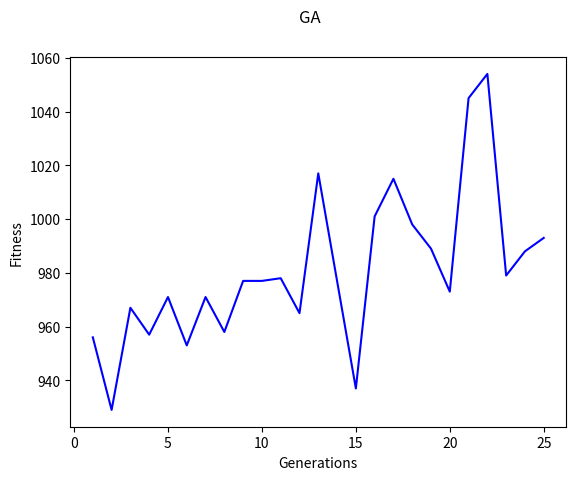

The matplotlib source for this figure:
import random
import numpy as np
import matplotlib.pyplot as plt
import matplotlib.patches as mpatches

class GA:

    def __init__(self, cityNames, cityDistances, populationSize, crossoverRate, mutationRate, twoPointCrossover = True):
        self.cityNames = cityNames
        self.cityDistances = cityDistances

        self.mutationRate = mutationRate
        self.crossoverRate = crossoverRate
        self.twoPointCrossover = twoPointCrossover
        self.populationSize = populationSize

        self.currentGen = []
        self.nextGen = []
        self.generation = 0

        #graph stuff
        self.generations = []
        self.avgFitnesses = []

        for _ in range(self.populationSize):
            self.currentGen.append(path(len(self.cityNames)))

    def converge(self, maxGens = 1000):
        while self.generation < maxGens:
            sumFitness = 0
            for _ in range(self.populationSize // 2):
                male = self.binaryTournament()
                female = self.binaryTournament()

                baby1, baby2 = self.crossover(male, female)

                baby1.mutate(self.mutationRate)
                baby2.mutate(self.mutationRate)

                self.nextGen = self.nextGen + [baby1, baby2]
                sumFitness += baby1.fitness(self.cityDistances) + baby2.fitness(self.cityDistances)

            self.currentGen = self.nextGen
            self.nextGen = []
            self.generation += 1
            self.generations.append(self.generation)
            self.avgFitnesses.append(sumFitness // self.populationSize)

    def crossover(self, male, female):
        if self.crossoverRate < random.randrange(0, 100):
            return male, female

        idxs = [random.randrange(0, len(male.genes)), random.randrange(0, len(male.genes))]

        #crossover
        if self.twoPointCrossover:
            maleBaby = male.genes[:min(idxs)] + female.genes[min(idxs):max(idxs)] + male.genes[max(idxs):]
            femaleBaby = female.genes[:min(idxs)] + male.genes[min(idxs):max(idxs)] + female.genes[max(idxs):]
        else:
            maleBaby = male.genes[:min(idxs)] + female.genes[min(idxs):]
            femaleBaby = female.genes[:min(idxs)] + male.genes[min(idxs):]

        #repair
        map = []
        for i in range(min(idxs), max(idxs)):
            map.append([male.genes[i], female.genes[i]])

        for i in range(0, min(idxs)):
            for j in range(len(map)):
                if maleBaby[i] == map[j][1]:
                    maleBaby[i] = map[j][0]
                if femaleBaby[i] == map[j][0]:
                    femaleBaby[i] = map[j][1]
        if self.twoPointCrossover:
            for i in range(max(idxs), len(male.genes)):
                for j in range(len(map)):
                    if maleBaby[i] == map[j][1] and maleBaby.count(maleBaby[i]) > 1:
                        maleBaby[i] = map[j][0]
                    if femaleBaby[i] == map[j][0] and femaleBaby.count(femaleBaby[i]) > 1:
                        femaleBaby[i] = map[j][1]

        return path(len(self.cityNames),maleBaby), path(len(self.cityNames),femaleBaby)

    def binaryTournament(self):
        candidate1, candidate2 = self.currentGen[random.randrange(0, len(self.currentGen))], \
                                 self.currentGen[random.randrange(0, len(self.currentGen))]
        if candidate1.fitness(self.cityDistances) > candidate2.fitness(self.cityDistances):
            return candidate1
        else:
            return candidate2

    def displayGraph(self):
        x = np.array(self.generations)
        y = np.array(self.avgFitnesses)
        fig, axes = plt.subplots()
        axes.plot(x, y, color='blue')
        axes.set_xlabel('Generations')
        axes.set_ylabel('Fitness')
        fig.suptitle('GA')
        fig.savefig('GA.png')
        fig.show()
        input("Press enter to close graph: ")
        plt.close(fig)

class path:

    def __init__(self, numCities, genes=None):
        if not genes:
            self.initGenes(numCities)
        else:
            self.genes = genes

    def initGenes(self, numCities):
        self.genes = []
        for i in range(numCities):
            self.genes.append(i)
        random.shuffle(self.genes)

    def fitness(self, cityDistances):
        sum = 0
        for i in range(len(self.genes)):
            city = self.genes[i]
            nextCity = self.genes[(i+1)%len(self.genes)]
            sum += cityDistances[city][nextCity]
        return sum

    def mutate(self, rate):
        if rate < random.randrange(0, 100):
            pass

        chromosome1 = random.randrange(0, len(self.genes))
        chromosome2 = random.randrange(0, len(self.genes))

        tmp = self.genes[chromosome1]
        self.genes[chromosome1] = self.genes[chromosome2]
        self.genes[chromosome2] = tmp


cityNames =["Houston","Dallas","Austin","Abilene","Waco"]
cityDistances = [[0  ,241,162,351,183],
                 [241,0  ,202,186,97 ],
                 [162,202,0  ,216,106],
                 [351,186,216,0  ,186],
                 [183,97 ,106,186,0  ]]

test = GA(cityNames, cityDistances, 20, 70, 10)
test.converge(25)
test.displayGraph()
